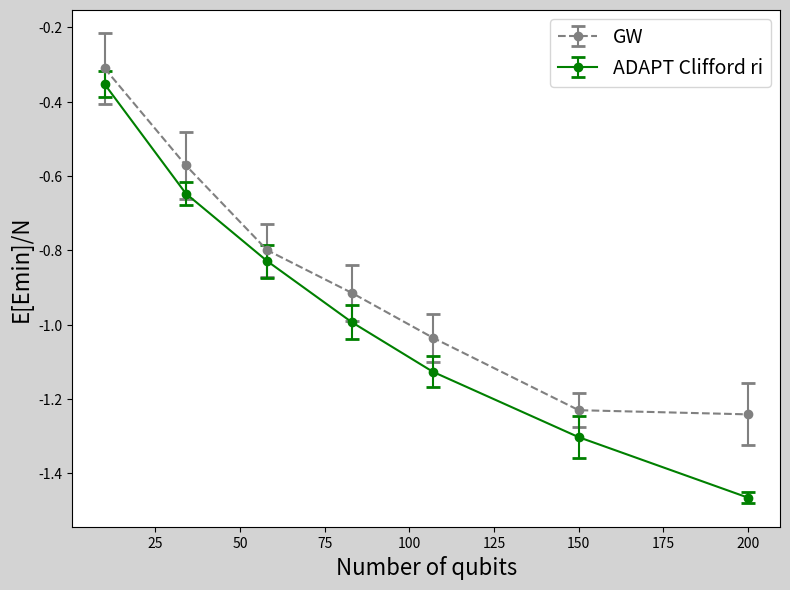
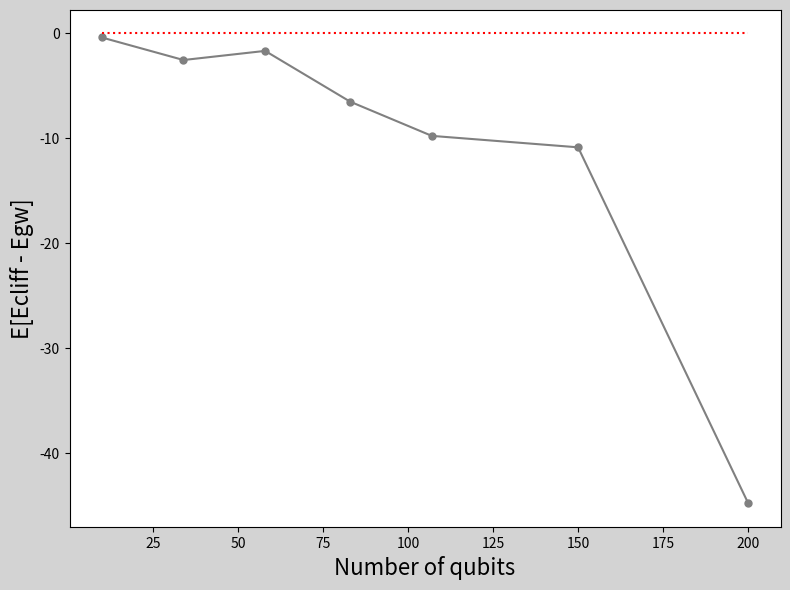

Source code (Python) for these figures, in order:
import numpy as np
import matplotlib.pyplot as plt

qubits = [10,34,58,83,107,150,200]
value = [-0.30990902,-0.352549399,-0.571241367,-0.646966646,-0.799231086,-0.82862472,-0.91423538,
    -0.993094679,-1.035155966,-1.126789509,-1.229782963,-1.302425743,-1.24101199,-1.465110786]

error = [0.094835291,0.034506409,0.090915626,0.031996991,0.071613785,0.044328358,0.07458878,
    0.046479193,0.064498372,0.041883992,0.046341297,0.057208325,0.083661025,0.014922476]

gw_value = [value[i] for i in range(14) if i % 2 == 0]
adapt_value = [value[i] for i in range(14) if i % 2 == 1]

gw_yerr = [error[i] for i in range(14) if i % 2 == 0]
adapt_yerr = [error[i] for i in range(14) if i % 2 == 1]

plt.figure(figsize=(8, 6), dpi=120, facecolor='lightgray')
plt.errorbar(qubits, gw_value, yerr=gw_yerr, fmt='o', linestyle='--',ecolor='gray', capsize=5, capthick=2,color = 'gray',label='GW')
plt.errorbar(qubits, adapt_value, yerr=adapt_yerr, fmt='-o', ecolor='green', capsize=5, capthick=2,color = 'green',label='ADAPT Clifford ri')
plt.xlabel('Number of qubits', fontsize=16)
plt.ylabel('E[Emin]/N', fontsize=16)
plt.legend(fontsize=14)
plt.tight_layout()
plt.show()

diff = [(adapt_value[i] - gw_value[i]) * qubits[i] for i in range(7)]

plt.figure(figsize=(8, 6), dpi=120, facecolor='lightgray')
plt.plot(qubits, diff, color='gray',marker='o',markersize=5)
plt.plot(qubits, np.full_like(qubits,0), color='red',linestyle=':')
plt.xlabel('Number of qubits', fontsize=16)
plt.ylabel('E[Ecliff - Egw]', fontsize=16)
plt.tight_layout()
plt.show()

